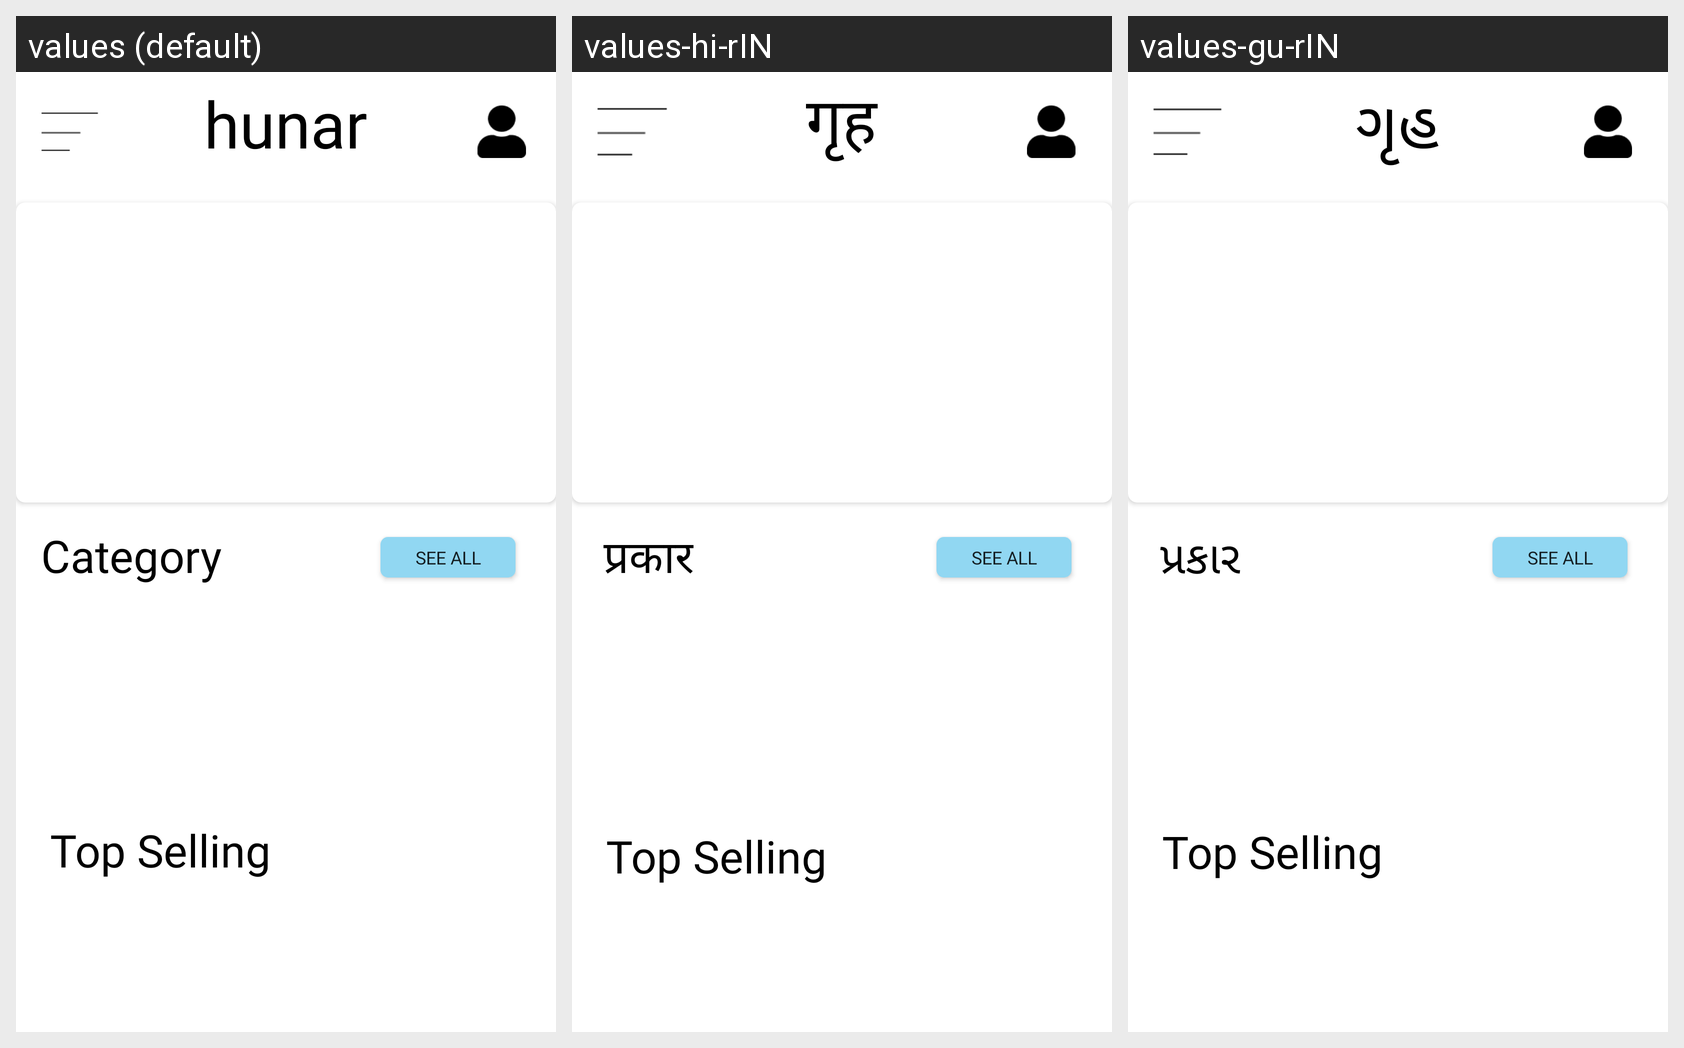

Translations of the strings shown on this Android screen, per locale in the grid:
Android screen res/layout/db_home_frag.xml rendered under 3 locales, left to right: values (default), values-hi-rIN, values-gu-rIN. Device: Nexus 5 (rendered at 1080×1920; each locale shown at half size, 540×960, under a caption strip naming it); theme Theme.AppCompat.Light.NoActionBar.
Strings drawn on this screen, with the default value and each locale's value (text and hints the layout hard-codes, and strings that could not be matched under every locale, appear in the picture but are not listed):

gruh
  values: hunar
  values-hi-rIN: गृह
  values-gu-rIN: ગૃહ

chooseCat
  values: Category
  values-hi-rIN: प्रकार
  values-gu-rIN: પ્રકાર
